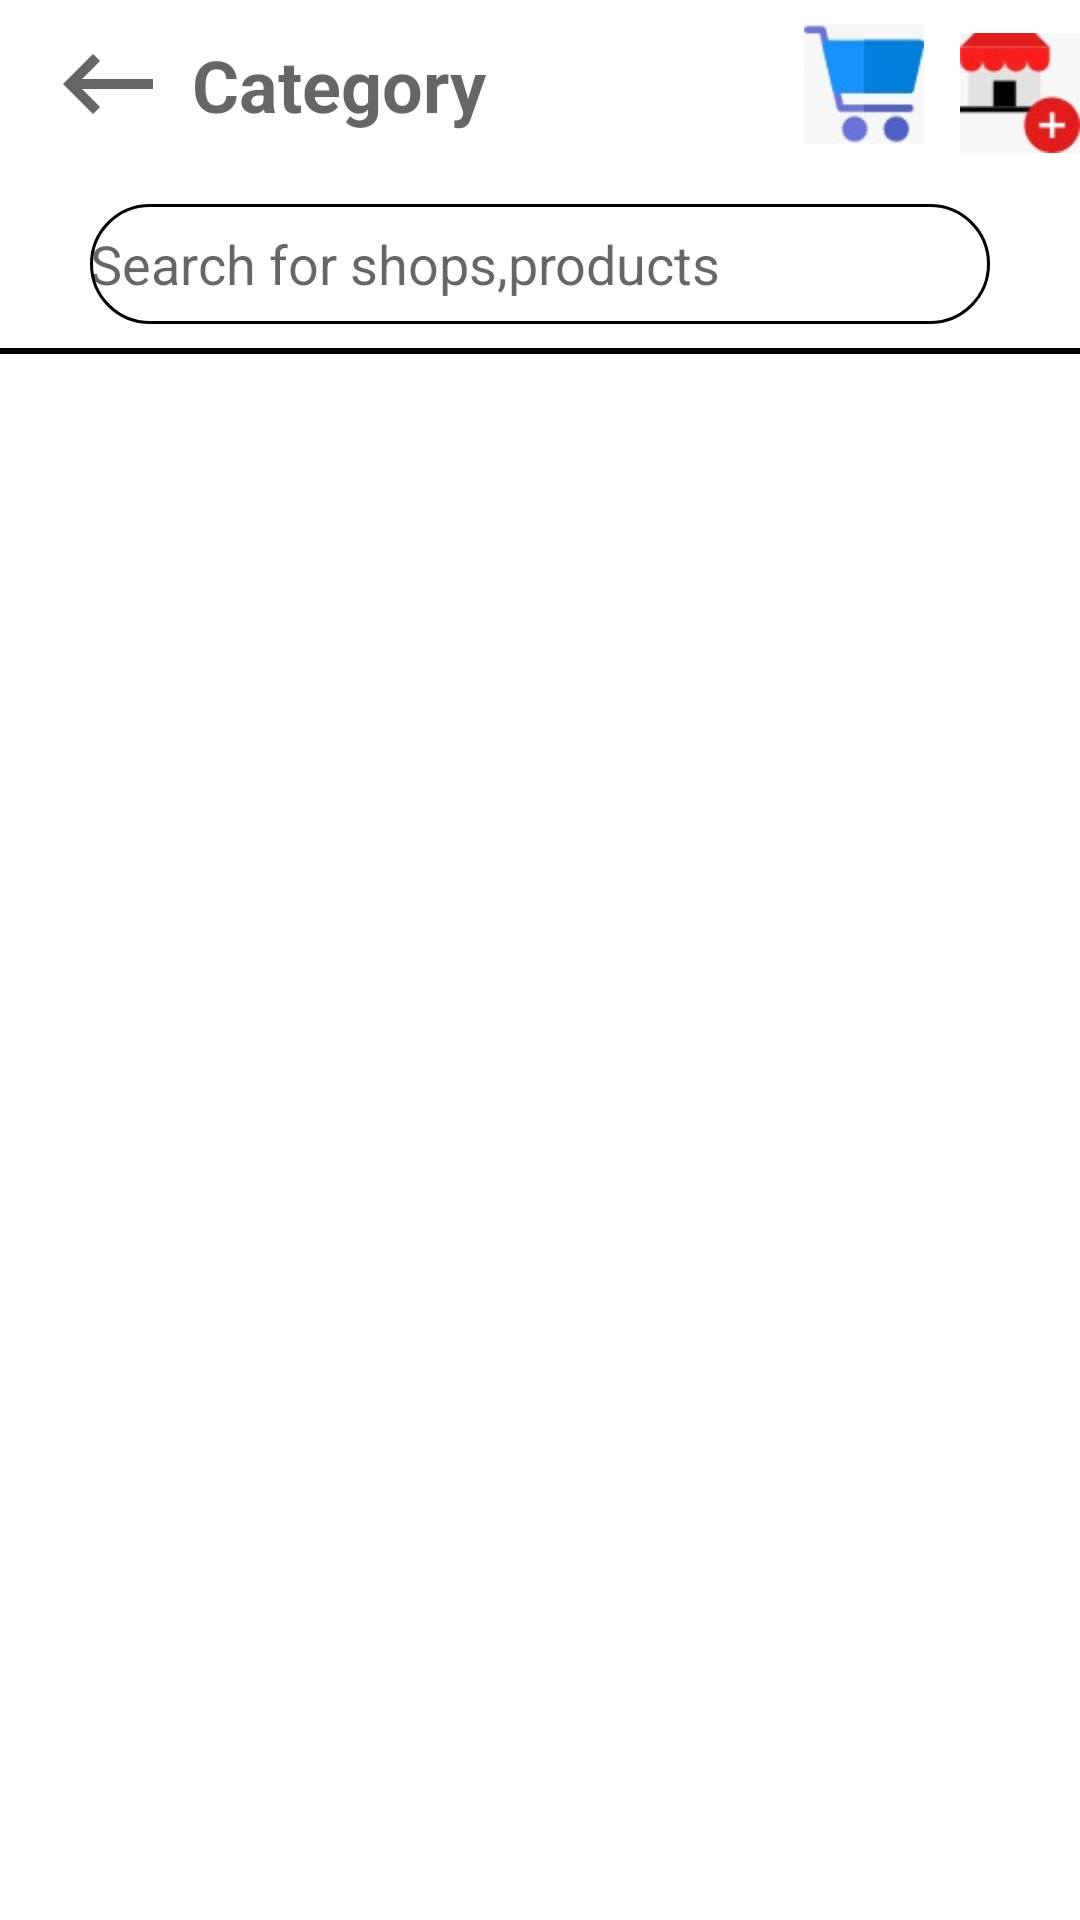

This screen was rendered from an Android layout file. Write that file and the resources it references.
<!-- AndroidManifest.xml: application theme Theme.HowlinkPart3 -->
<!-- res/layout/activity_market_list.xml -->
<?xml version="1.0" encoding="utf-8"?>
<androidx.constraintlayout.widget.ConstraintLayout xmlns:android="http://schemas.android.com/apk/res/android"
    xmlns:tools="http://schemas.android.com/tools"
    android:layout_width="match_parent"
    android:layout_height="match_parent"
    xmlns:app="http://schemas.android.com/apk/res-auto"
    tools:context=".ui.market.Market">


    <androidx.appcompat.widget.Toolbar
        android:id="@+id/toolbar"
        android:layout_width="match_parent"
        android:layout_height="56dp"
        app:layout_constraintLeft_toLeftOf="parent"

        app:layout_constraintTop_toTopOf="parent">

        <RelativeLayout
            android:layout_width="match_parent"
            android:layout_height="match_parent"
            app:layout_constraintLeft_toLeftOf="parent">

            <ImageView
                android:id="@+id/back_arrow"
                android:layout_width="40dp"
                android:layout_height="wrap_content"
                android:clickable="true"
                android:src="@drawable/ic_baseline_keyboard_backspace_24" />

            <TextView
                android:layout_width="wrap_content"
                android:layout_height="wrap_content"
                android:layout_marginTop="12dp"
                android:layout_marginLeft="8dp"
                android:layout_toRightOf="@id/back_arrow"
                android:hint="Category"

                android:textColor="@color/black"
                android:textSize="24sp"
                android:textStyle="bold" />

            <ImageView
                android:id="@+id/add_cart"
                android:layout_width="40dp"
                android:layout_height="wrap_content"
                android:layout_marginRight="12dp"
                android:layout_toLeftOf="@id/add_market"
                android:clickable="true"
                android:src="@drawable/add_to_cart" />

            <ImageView
                android:id="@+id/add_market"
                android:layout_width="40dp"
                android:layout_height="wrap_content"
                android:layout_alignParentEnd="true"
                android:layout_alignParentRight="true"
                android:layout_marginTop="6dp"
                android:clickable="true"
                android:src="@drawable/add_market" />


        </RelativeLayout>


    </androidx.appcompat.widget.Toolbar>

    <EditText
        android:id="@+id/search_bar"
        android:layout_width="wrap_content"
        android:layout_height="wrap_content"
        android:background="@drawable/custom_edittext"
        android:drawableLeft="@drawable/ic_baseline_search"
        android:hint="@string/search_for_shops_products"
        app:layout_constraintTop_toBottomOf="@id/toolbar"
        app:layout_constraintLeft_toLeftOf="parent"
        app:layout_constraintRight_toRightOf="parent"
        android:layout_marginTop="12dp"/>

    <androidx.appcompat.widget.AppCompatImageButton
        android:layout_width="wrap_content"
        android:layout_height="wrap_content"
        app:layout_constraintStart_toEndOf="@id/search_bar"
        android:src="@drawable/ic_baseline_location_on_24"
        app:layout_constraintEnd_toEndOf="parent"
        app:layout_constraintTop_toBottomOf="@id/toolbar"
        app:layout_constraintBottom_toTopOf="@id/line"
        android:background="#fff"/>


    <View
        android:id="@+id/line"
        android:layout_marginTop="8dp"
        app:layout_constraintTop_toBottomOf="@id/search_bar"
        android:layout_width="match_parent"
        android:layout_height="2dp"
        android:background="@android:color/black" />

    <androidx.recyclerview.widget.RecyclerView
        android:id="@+id/recyler1"
        android:layout_width="match_parent"
        android:layout_height="0dp"
        android:layout_marginTop="6dp"
        app:layout_constraintBottom_toBottomOf="parent"
        app:layout_constraintLeft_toLeftOf="parent"
        app:layout_constraintTop_toBottomOf="@id/line"
        app:layout_constraintVertical_bias="0.0"
        tools:listitem="@layout/market_list_viewholder"
        />



</androidx.constraintlayout.widget.ConstraintLayout>
<!-- res/layout/market_list_viewholder.xml (included above) -->
<?xml version="1.0" encoding="utf-8"?>
<RelativeLayout xmlns:android="http://schemas.android.com/apk/res/android"
    android:layout_width="match_parent"
    android:layout_height="wrap_content"
    xmlns:tools="http://schemas.android.com/tools">

    <androidx.cardview.widget.CardView
        android:id="@+id/profile_icon"
        android:layout_width="50dp"
        android:layout_height="50dp"
        android:layout_gravity="center_horizontal"
        android:layout_marginLeft="12dp"
        android:layout_marginTop="6dp"
        android:layout_marginBottom="4dp">

        <androidx.appcompat.widget.AppCompatImageView
            android:id="@+id/Profile_image"
            android:layout_width="match_parent"
            android:layout_height="match_parent"
            android:layout_gravity="center_horizontal"
            tools:src = "@tools:sample/avatars"
            android:scaleType="centerCrop"/>

    </androidx.cardview.widget.CardView>

    <TextView
        android:id="@+id/shop_name"
        android:layout_width="wrap_content"
        android:layout_height="wrap_content"
        android:hint="Shop name"
        android:layout_toRightOf="@id/profile_icon"

        android:layout_marginLeft="36dp"
        android:textSize="16sp"
        android:layout_marginTop="4dp"
        android:textColor="@color/black"
        />

    <TextView
        android:id="@+id/shop_address"
        android:layout_width="wrap_content"
        android:layout_height="wrap_content"
        android:hint="Shop address"
        android:layout_toRightOf="@id/profile_icon"
        android:layout_alignStart="@id/shop_name"
        android:layout_marginTop="4dp"
        android:textSize="16sp"
        android:layout_below="@id/shop_name"
        android:textColor="@color/black"
        />

    <TextView
        android:id="@+id/likes"
        android:layout_width="wrap_content"
        android:layout_height="wrap_content"
        android:hint="Number of Likes"
        android:textSize="16sp"
        android:layout_marginRight="12dp"
        android:layout_marginTop="12dp"
        android:layout_alignParentEnd="true"
        android:textColor="@color/black"
        />
    <View
        android:layout_width="match_parent"
        android:layout_height="36dp"
        android:layout_below="@id/profile_icon"/>

</RelativeLayout>
<!-- resources referenced by this layout -->
<resources>
  <!-- drawable add_market: jpeg bitmap (drawable, 1991 bytes) -->
  <!-- drawable add_to_cart: jpeg bitmap (drawable, 1702 bytes) -->
  <!-- drawable custom_edittext (drawable) -->
  <?xml version="1.0" encoding="utf-8"?>
  <shape xmlns:android="http://schemas.android.com/apk/res/android"
      android:shape = "rectangle">
      <corners
          android:bottomLeftRadius="30dp"
          android:bottomRightRadius="30dp"
          android:radius="60dp"
          android:topLeftRadius="30dp"
          android:topRightRadius="30dp" />
      <solid android:color="#ffffff"/>
      <padding
          android:bottom="0dp"
          android:left="0dp"
          android:right="0dp"
          android:top="0dp" />
      <stroke android:width="1dp" android:color="#000" />
      <size
          android:height="40dp"
          android:width="300dp" />
  
  </shape>
  <!-- drawable ic_baseline_keyboard_backspace_24 (drawable) -->
  <vector android:autoMirrored="true" android:height="64dp"
      android:tint="?attr/colorControlNormal" android:viewportHeight="24"
      android:viewportWidth="24" android:width="64dp" xmlns:android="http://schemas.android.com/apk/res/android">
      <path android:fillColor="@android:color/white" android:pathData="M21,11H6.83l3.58,-3.59L9,6l-6,6 6,6 1.41,-1.41L6.83,13H21z"/>
  </vector>
  <string name="search_for_shops_products">Search for shops,products</string>
  <style name="Theme.HowlinkPart3" parent="Theme.MaterialComponents.DayNight.NoActionBar">
          
          <item name="colorPrimary">@color/purple_500</item>
          <item name="colorPrimaryVariant">@color/purple_700</item>
          <item name="colorOnPrimary">@color/white</item>
          
          <item name="colorSecondary">@color/teal_200</item>
          <item name="colorSecondaryVariant">@color/teal_700</item>
          <item name="colorOnSecondary">@color/black</item>
          
          <item name="android:statusBarColor" tools:targetApi="l">?attr/colorPrimaryVariant</item>
          
      </style>
  <!-- not gathered from this repository: default colours our renderer supplied (Android Studio template values) -->
  <color name="purple_500">#FF6200EE</color>
  <color name="purple_700">#FF3700B3</color>
  <color name="teal_200">#FF03DAC5</color>
  <color name="teal_700">#FF018786</color>
  <color name="black">#FF000000</color>
  <color name="white">#FFFFFFFF</color>
</resources>
